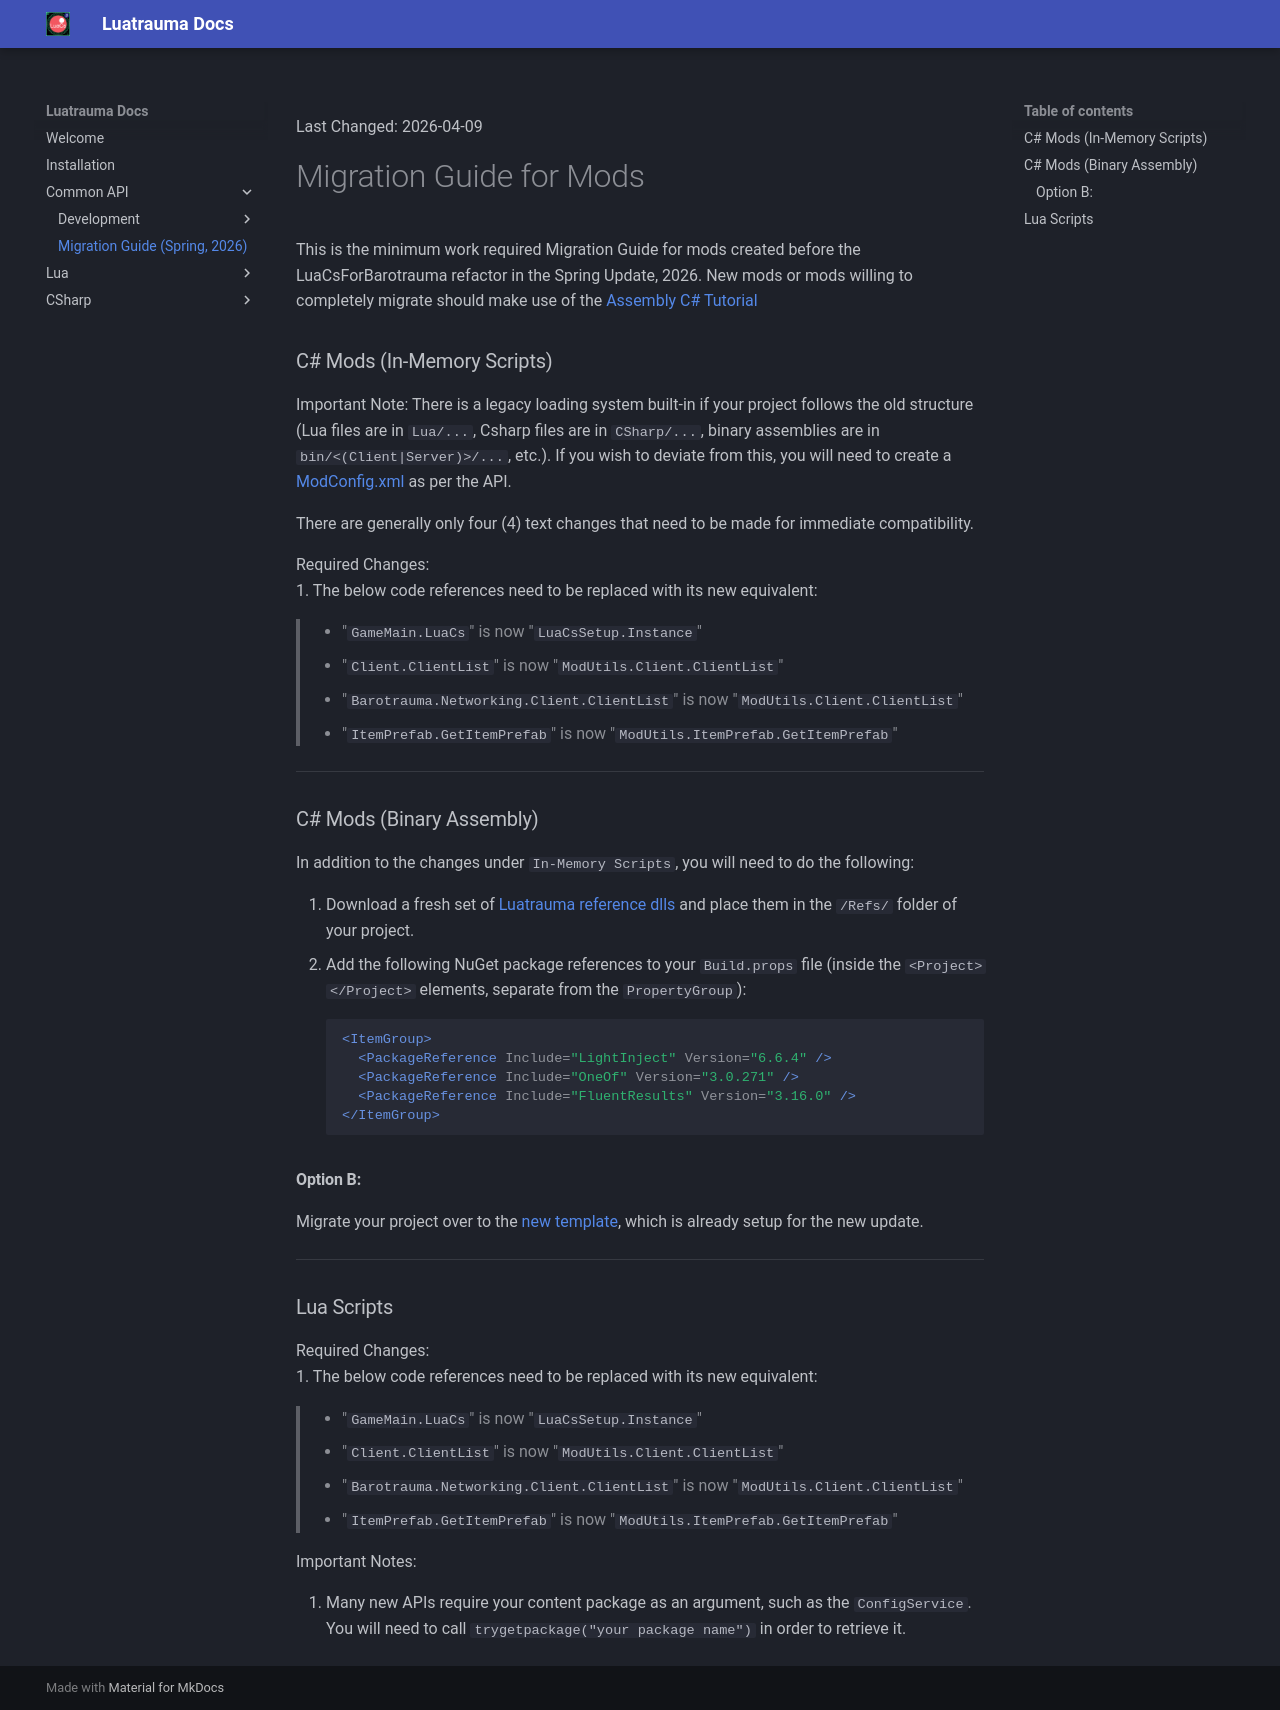

repository: Luatrauma/Luatrauma.Docs · page: common/migration-guide/index.html · generator: mkdocs

Last Changed: 2026-04-09

# Migration Guide for Mods

This is the minimum work required Migration Guide for mods created before the LuaCsForBarotrauma refactor in the Spring Update, 2026. New mods or mods willing to completely migrate should make use of the [Assembly C# Tutorial](setup-assembly-csharp.md)


### C# Mods (In-Memory Scripts)

Important Note: There is a legacy loading system built-in if your project follows the old structure (Lua files are in `Lua/...`, Csharp files are in `CSharp/...`, binary assemblies are in `bin/<(Client|Server)>/...`, etc.). If you wish to deviate from this, you will need to create a [ModConfig.xml](development/modconfig.md) as per the API.

There are generally only four (4) text changes that need to be made for immediate compatibility. 

Required Changes:
<br/>
1. The below code references need to be replaced with its new equivalent:
> - "`GameMain.LuaCs`" is now "`LuaCsSetup.Instance`"
> - "`Client.ClientList`" is now "`ModUtils.Client.ClientList`"
> - "`Barotrauma.Networking.Client.ClientList`" is now "`ModUtils.Client.ClientList`"
> - "`ItemPrefab.GetItemPrefab`" is now "`ModUtils.ItemPrefab.GetItemPrefab`"

---
### C# Mods (Binary Assembly)
 
In addition to the changes under `In-Memory Scripts`, you will need to do the following: 

1. Download a fresh set of [Luatrauma reference dlls](https://github.com/MapleWheels/LuaCsForBarotrauma/releases/download/latest/luacsforbarotrauma_refs.zip) and place them in the `/Refs/` folder of your project.
2. Add the following NuGet package references to your `Build.props` file (inside the `<Project></Project>` elements, separate from the `PropertyGroup`):
```xml
<ItemGroup>
  <PackageReference Include="LightInject" Version="6.6.4" />
  <PackageReference Include="OneOf" Version="3.0.271" />
  <PackageReference Include="FluentResults" Version="3.16.0" />
</ItemGroup>
```

#### **Option B**:
Migrate your project over to the [new template](setup-assembly-csharp.md), which is already setup for the new update.

---
### Lua Scripts

Required Changes:
<br/>
1. The below code references need to be replaced with its new equivalent:
> - "`GameMain.LuaCs`" is now "`LuaCsSetup.Instance`"
> - "`Client.ClientList`" is now "`ModUtils.Client.ClientList`"
> - "`Barotrauma.Networking.Client.ClientList`" is now "`ModUtils.Client.ClientList`"
> - "`ItemPrefab.GetItemPrefab`" is now "`ModUtils.ItemPrefab.GetItemPrefab`"

Important Notes:
 
2. Many new APIs require your content package as an argument, such as the `ConfigService`. You will need to call `trygetpackage("your package name")` in order to retrieve it.
